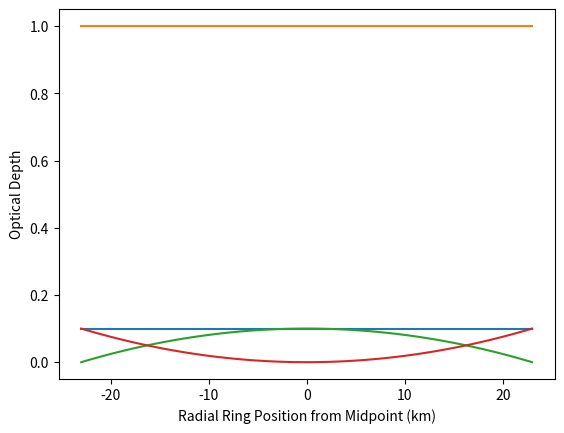
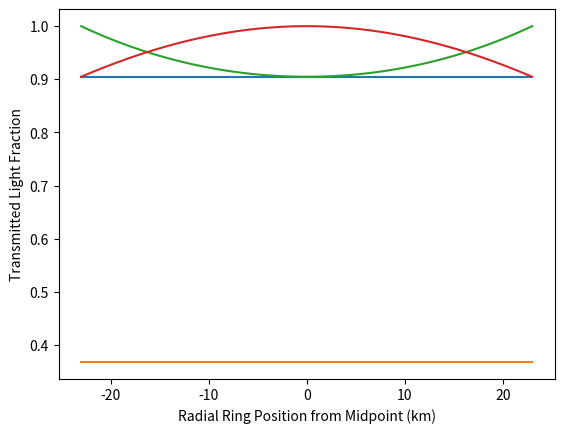

The matplotlib source for these figures, in order: (Note: this script raises an exception after producing the figures.)
'''
# Quaoar RIngs Occultation Simulator
**Basic Idea**

Generate an aperture with a ring segment cutting through it. Vary to radial profile of the ring, then calculate the Observers' Plane Intensity Field using Trester's Fourier Optics approach.

[redacted]
From email on 02 Sept 2025:

Here's a notebook that generates a lightcurve for a Quaoar ring. You can set up any radial ring profile that you want. The notebook currently sets up four 46-km-wide profiles, where the optical depth is
- Flat across the ring with an optical depth of 0.1 (not very opaque)
- Flat across the ring with an optical dpeth of 1.0 (more opaque)
- Centrally peaked optical depth: zero at the edges, rising to 0.1 in the center
- Peaked at the edges (tau=0.1), but less optical depth at the center (tau=0)

The notebook includes three routines:
- occ_lc(): generates the observers' plane intensity field. 
  Short and sweet, following Trester (1999), in which the observers' plane E-field is the Fourier transform of
  a *modified* aperture function -- see his Eq. 3.
- solid_ap(): generates an aperture of an elliptical solid body. Not used in this notebook.
- RingSeg_ap(): generates an aperture spanning a segment of a ring.

Be aware that the Field of View and the Grid Sampling Size are a function of the wavelength, the distance to Quaoar and the extent of the array. In this notebook, the wavelength os 0.5 microns, the distance is 43 AU and the number of points on a side of the aperture array is 4096. That gives us a field of view that is 114 km across.

You'll see that ring profiles with sharp edges have lots of ringing, while the one case with soft edges (the centrally peaked case, in green) has no ringing.

PS - I've attached the notebook as HTML (read-only) and ipynb formats. I've been having trouble with inline graphics after a recent upgrade, so I'm using ipympl as a graphical backend. Feel free to substitute your favorite backend.
'''
import numpy as np
import matplotlib.pyplot as plt
from scipy.fft import fft2, ifft2, fftshift
from scipy.interpolate import interp1d
import time

#-----------------------------------------------------

def occ_lc(ap):
    '''Calculates the E-field in the observers plane for an occultation by an object with a complex aperture (ap).'''
    
    # Basic Idea:
    # This routine uses Trester's modified aperture function to calculate the E-field
    # in the far field. The modified aperture function is simply the complex aperture
    # times exp((ik/(2z0)) * (x0**2 + y0**2)). Since k = 2pi/lam and npts = lam*z0, this
    # exponential term is equivalent to exp((i*pi/npts) * (x0**2 + y0**2)).   
    
    npts = ap.shape[0] # Assume a square aperture
    n2 = int(npts/2)

    (y,x) = np.indices((npts,npts)) - 1.0*n2
    eTerm = np.exp(((np.pi * 1j)/npts)*((y)**2 + (x)**2))
    M = ap*eTerm
        
    E_obs = fft2(M)
    pObs = np.real(E_obs * np.conj(E_obs))
    
    return(np.roll(np.roll(pObs, n2, 0), n2, 1))

#-----------------------------------------------------, and her management referred her to Division 1

def solid_ap(FOV, npts, a, b):
    '''
    Makes apertures with elliptical obscurations. Platescale (km/pixel) is FOV/npts
[redacted]
    
    FOV	- Field of view (km)
    a,b	- Aperture axes (km)
    npts	- number of points across the FOV
    '''
    FOV2 = 0.5 * FOV
    mpts = np.linspace(-FOV2, FOV2, npts)
    xmesh,ymesh = np.meshgrid(mpts, mpts)
    rmesh = np.sqrt(xmesh**2 + ymesh**2)
    
    inAp = np.where(((ymesh/b)**2 + (xmesh/a)**2) < 1.0)
	
    ap = np.ones((npts, npts))
    ap[inAp] *= 0.
    return (ap)

#-----------------------------------------------------

def RingSeg_ap(lam, D, npts, wid, t_r):
    '''
    Makes an aperture with a vertical ring segment running through it. Note that the 
    FOV is sqrt(lam*D*npts), and the grid resolution is sqrt(lam*D/npts).

    INPUTS:
    lam - wavelength (microns)
    D - Distance from observer to occulting object (km)
    npts	- number of points across the array
    wid - width of the ring (km)
    t_r - a function that returns transmission as a function of distance from the ring's radial center

    OUTPUTS:
    ap - The 2D (npts x npts) aperture
    FOV - The field of view (km)
    gridSz - The size of each array element (km)

[redacted]
    '''
    lam_km = lam * 1e-9 # convert microns to km

    gridSz = np.sqrt(lam_km * D/npts)
    FOV = np.sqrt(lam_km * D * npts)
    FOV2 = 0.5 * FOV
    npts2 = int(0.5 * npts)

    wid2 = 0.5 * wid # Half the ring width

    # Make a grid of x values, centered on zero.
    xv = (np.arange(npts) - npts2) * gridSz # Column values (km), centered on the ring
    yv = np.ones(npts)
    grid = np.outer(yv, xv)

    # Mark the columns that are within +/- wid2 of the center
    inAp = np.abs(grid) <= wid2

    # Replace the in-aperture columns with their transmission functions
    ap = np.ones((npts,npts)) # One = full transmission, zero = blocked.
    ap[inAp] = t_r(grid[inAp])

    return (ap, FOV, gridSz)

#-----------------------------------------------------
# Make a transmission function to describe the radial profile of the ring

# We'll generate optical depths (tau) as a function of radius, then calculate
# transmissions as T = exp(-tau)

# Let's generate three type of radial profiles in optical depth:
# - flat across the ring's entire radius
# - tau up: sloping edges, peaked in the middle
# - tau down: sharp edges, low in the middle

wid = 46 # Width of the ring (km)
wid2 = 0.5 * wid

nRad = 100 # Number of steps across thering's radius
wVal = np.linspace(-wid2, wid2, nRad, endpoint=True) # points across the ring, from -wid/2 to +wid/2

# Generate some FLAT optical depth profiles across the ring's width
tauFlat01 = 0.1 * np.ones(nRad) # Flat profile, tau = 0.1
tauFlat10 = 1.0 * np.ones(nRad) # Flat profile, tau = 1.0

# Now some profiles with a parabolic radial profile
pb = wVal**2 # Make a parabola across the width of the ring
pbMax = pb.max()
pbMin = pb.min()

# Scale the parabola to the target max and min tau values
# targMax = m * pbMax + b
# targMin = m * pbMin + b
targMax = 0.0
targMin = 0.1

m = (targMax - targMin)/(pbMax - pbMin)
b = targMax - m * pbMax
tauCP = m * pb + b 


# Scale the parabola to the target max and min tau values
# targMax = m * pbMax + b
# targMin = m * pbMin + b
targMax = 0.1
targMin = 0.0
m = (targMax - targMin)/(pbMax - pbMin)
b = targMax - m * pbMax
tauSE = m * pb + b 

# Now build the interpolating functions
tF1 = interp1d(wVal, np.exp(-tauFlat01))
tF2 = interp1d(wVal, np.exp(-tauFlat10))

tCP = interp1d(wVal, np.exp(-tauCP))

tSE = interp1d(wVal, np.exp(-tauSE))
plt.figure(0)
plt.clf()
plt.plot(wVal, tauFlat01)
plt.plot(wVal, tauFlat10)
plt.plot(wVal, tauCP)
plt.plot(wVal, tauSE)
plt.xlabel('Radial Ring Position from Midpoint (km)')
plt.ylabel('Optical Depth')
# Build the transmission profiles: tr = exp(-tau)

trF1 = np.exp(-tF1(wVal))
trF2 = np.exp(-tF2(wVal))
trCP = np.exp(-tCP(wVal))
trSE = np.exp(-tSE(wVal))
plt.figure(1)
plt.clf()
plt.plot(wVal, tF1(wVal))
plt.plot(wVal, tF2(wVal))
plt.plot(wVal, tCP(wVal))
plt.plot(wVal, tSE(wVal))
plt.xlabel('Radial Ring Position from Midpoint (km)')
plt.ylabel('Transmitted Light Fraction')
lam = 0.5 # wavelength (microns)
D = 43 * 150e6 # Quaoar at 43 AU (km)
npts = 4096

apF1, FOV, gridSz = RingSeg_ap(lam, D, npts, wid, tF1)
apF2, FOV, gridSz = RingSeg_ap(lam, D, npts, wid, tF2)
apF3, FOV, gridSz = RingSeg_ap(lam, D, npts, wid, tCP)
apF4, FOV, gridSz = RingSeg_ap(lam, D, npts, wid, tSE)
opF1 = occ_lc(apF1)
opF2 = occ_lc(apF2)
opF3 = occ_lc(apF3)
opF4 = occ_lc(apF4)

# Normalize to an out-of-event baseline of 1
bg1 = np.median(opF1[2048, 0:100])
bg2 = np.median(opF2[2048, 0:100])
bg3 = np.median(opF3[2048, 0:100])
bg4 = np.median(opF4[2048, 0:100])

opF1 = opF1/bg1
opF2 = opF2/bg2
opF3 = opF3/bg3
opF4 = opF4/bg4
r_km = gridSz * (np.arange(npts) - npts/2)
v_event = 5.8 # Event velocity in km/s
t_sec = r_km/v_event

plt.figure(2)
plt.clf()
plt.plot(t_sec, opF1[2048,:]) # Blue
plt.plot(t_sec, opF2[2048,:]) # Orange
plt.plot(t_sec, opF3[2048,:]) # Green
plt.plot(t_sec, opF4[2048,:]) # Red
plt.xlabel('Time from mid-ring (s)')
plt.ylabel('Ring Occ. Lightcurve: Normalized Stellar Flux')

print(FOV, gridSz) # Field of View, grid sample size (km) 

#FOV is sqrt(lam*D*npts), and the grid resolution is sqrt(lam*D/npts).
# Try a wider ring, less optical depth.
# Make a transmission function to describe the radial profile of the ring

# We'll generate optical depths (tau) as a function of radius, then calculate
# transmissions as T = exp(-tau)

# Let's generate three type of radial profiles in optical depth:
# - flat across the ring's entire radius
# - tau up: sloping edges, peaked in the middle
# - tau down: sharp edges, low in the middle

widW = 100 # Width of the ring (km)
wid2 = 0.5 * widW

nRad = 200 # Number of steps across the ring's radius
wVal = np.linspace(-wid2, wid2, nRad, endpoint=True) # points across the ring, from -wid/2 to +wid/2

# Generate some FLAT optical depth profiles across the ring's width
tauFlat01 = 0.1 * np.ones(nRad) # Flat profile, tau = 0.1

# Now build the interpolating functions
tF1W = interp1d(wVal, np.exp(-tauFlat01))

plt.figure(0)
plt.clf()
plt.plot(wVal, tauFlat01)
plt.xlabel('Radial Ring Position from Midpoint (km)')
plt.ylabel('Optical Depth')
lam = 0.5 # wavelength (microns)
D = 43 * 150e6 # Quaoar at 43 AU (km)

start_time = time.time()
npts = 4096 # Increase either this or the t_sec below to get longer time/spatial plot. Increases compute time.

apF1, FOV, gridSz = RingSeg_ap(lam, D, npts, widW, tF1W)

opF1 = occ_lc(apF1)
# Normalize to an out-of-event baseline of 1
bg1 = np.median(opF1[2048, 0:100])
opF1 = opF1/bg1


print("--- %s seconds ---" % (time.time() - start_time))
r_km = gridSz * (np.arange(npts) - npts/2)
v_event = 5.8 # Event velocity in km/s
t_sec = r_km/v_event  # Fixed to be steps at this timing resolution. Can increase this or npts to cover more time.

plt.figure(2)
plt.clf()
plt.plot(t_sec, opF1[2048,:]) # Blue
plt.xlabel('Time from mid-ring (s)')
plt.ylabel('Ring Occ. Lightcurve: Normalized Stellar Flux')
lam = 0.5 # wavelength (microns)
D = 43 * 150e6 # Quaoar at 43 AU (km)

start_time = time.time()
npts = 4096*2 # Increase either this or the t_sec below to get longer time/spatial plot. Increases compute time.

apF1, FOV, gridSz = RingSeg_ap(lam, D, npts, widW, tF1W)

opF1 = occ_lc(apF1)
# Normalize to an out-of-event baseline of 1
bg1 = np.median(opF1[2048, 0:100])
opF1 = opF1/bg1


print("--- %s seconds ---" % (time.time() - start_time))
r_km = gridSz * (np.arange(npts) - npts/2)
v_event = 5.8 # Event velocity in km/s
t_sec = r_km/v_event  # Fixed to be steps at this timing resolution. Can increase this or npts to cover more time.

plt.figure(2)
plt.clf()
plt.plot(t_sec, opF1[2048,:]) # Blue
plt.xlabel('Time from mid-ring (s)')
plt.ylabel('Ring Occ. Lightcurve: Normalized Stellar Flux')
print(FOV, gridSz) # Field of View, grid sample size (km) 
lam = 0.5 # wavelength (microns)
D = 43 * 150e6 # Quaoar at 43 AU (km)

start_time = time.time()
npts = 4096*3 # Increase either this or the t_sec below to get longer time/spatial plot. Increases compute time.

apF1, FOV, gridSz = RingSeg_ap(lam, D, npts, widW, tF1W)

opF1 = occ_lc(apF1)
# Normalize to an out-of-event baseline of 1
bg1 = np.median(opF1[2048, 0:100])
opF1 = opF1/bg1


print("--- %s seconds ---" % (time.time() - start_time))
r_km = gridSz * (np.arange(npts) - npts/2)
v_event = 5.8 # Event velocity in km/s
t_sec = r_km/v_event  # Fixed to be steps at this timing resolution. Can increase this or npts to cover more time.

plt.figure(2)
plt.clf()
plt.plot(t_sec, opF1[2048,:]) # Blue
plt.xlabel('Time from mid-ring (s)')
plt.ylabel('Ring Occ. Lightcurve: Normalized Stellar Flux')
print(FOV, gridSz) # Field of View, grid sample size (km) 
